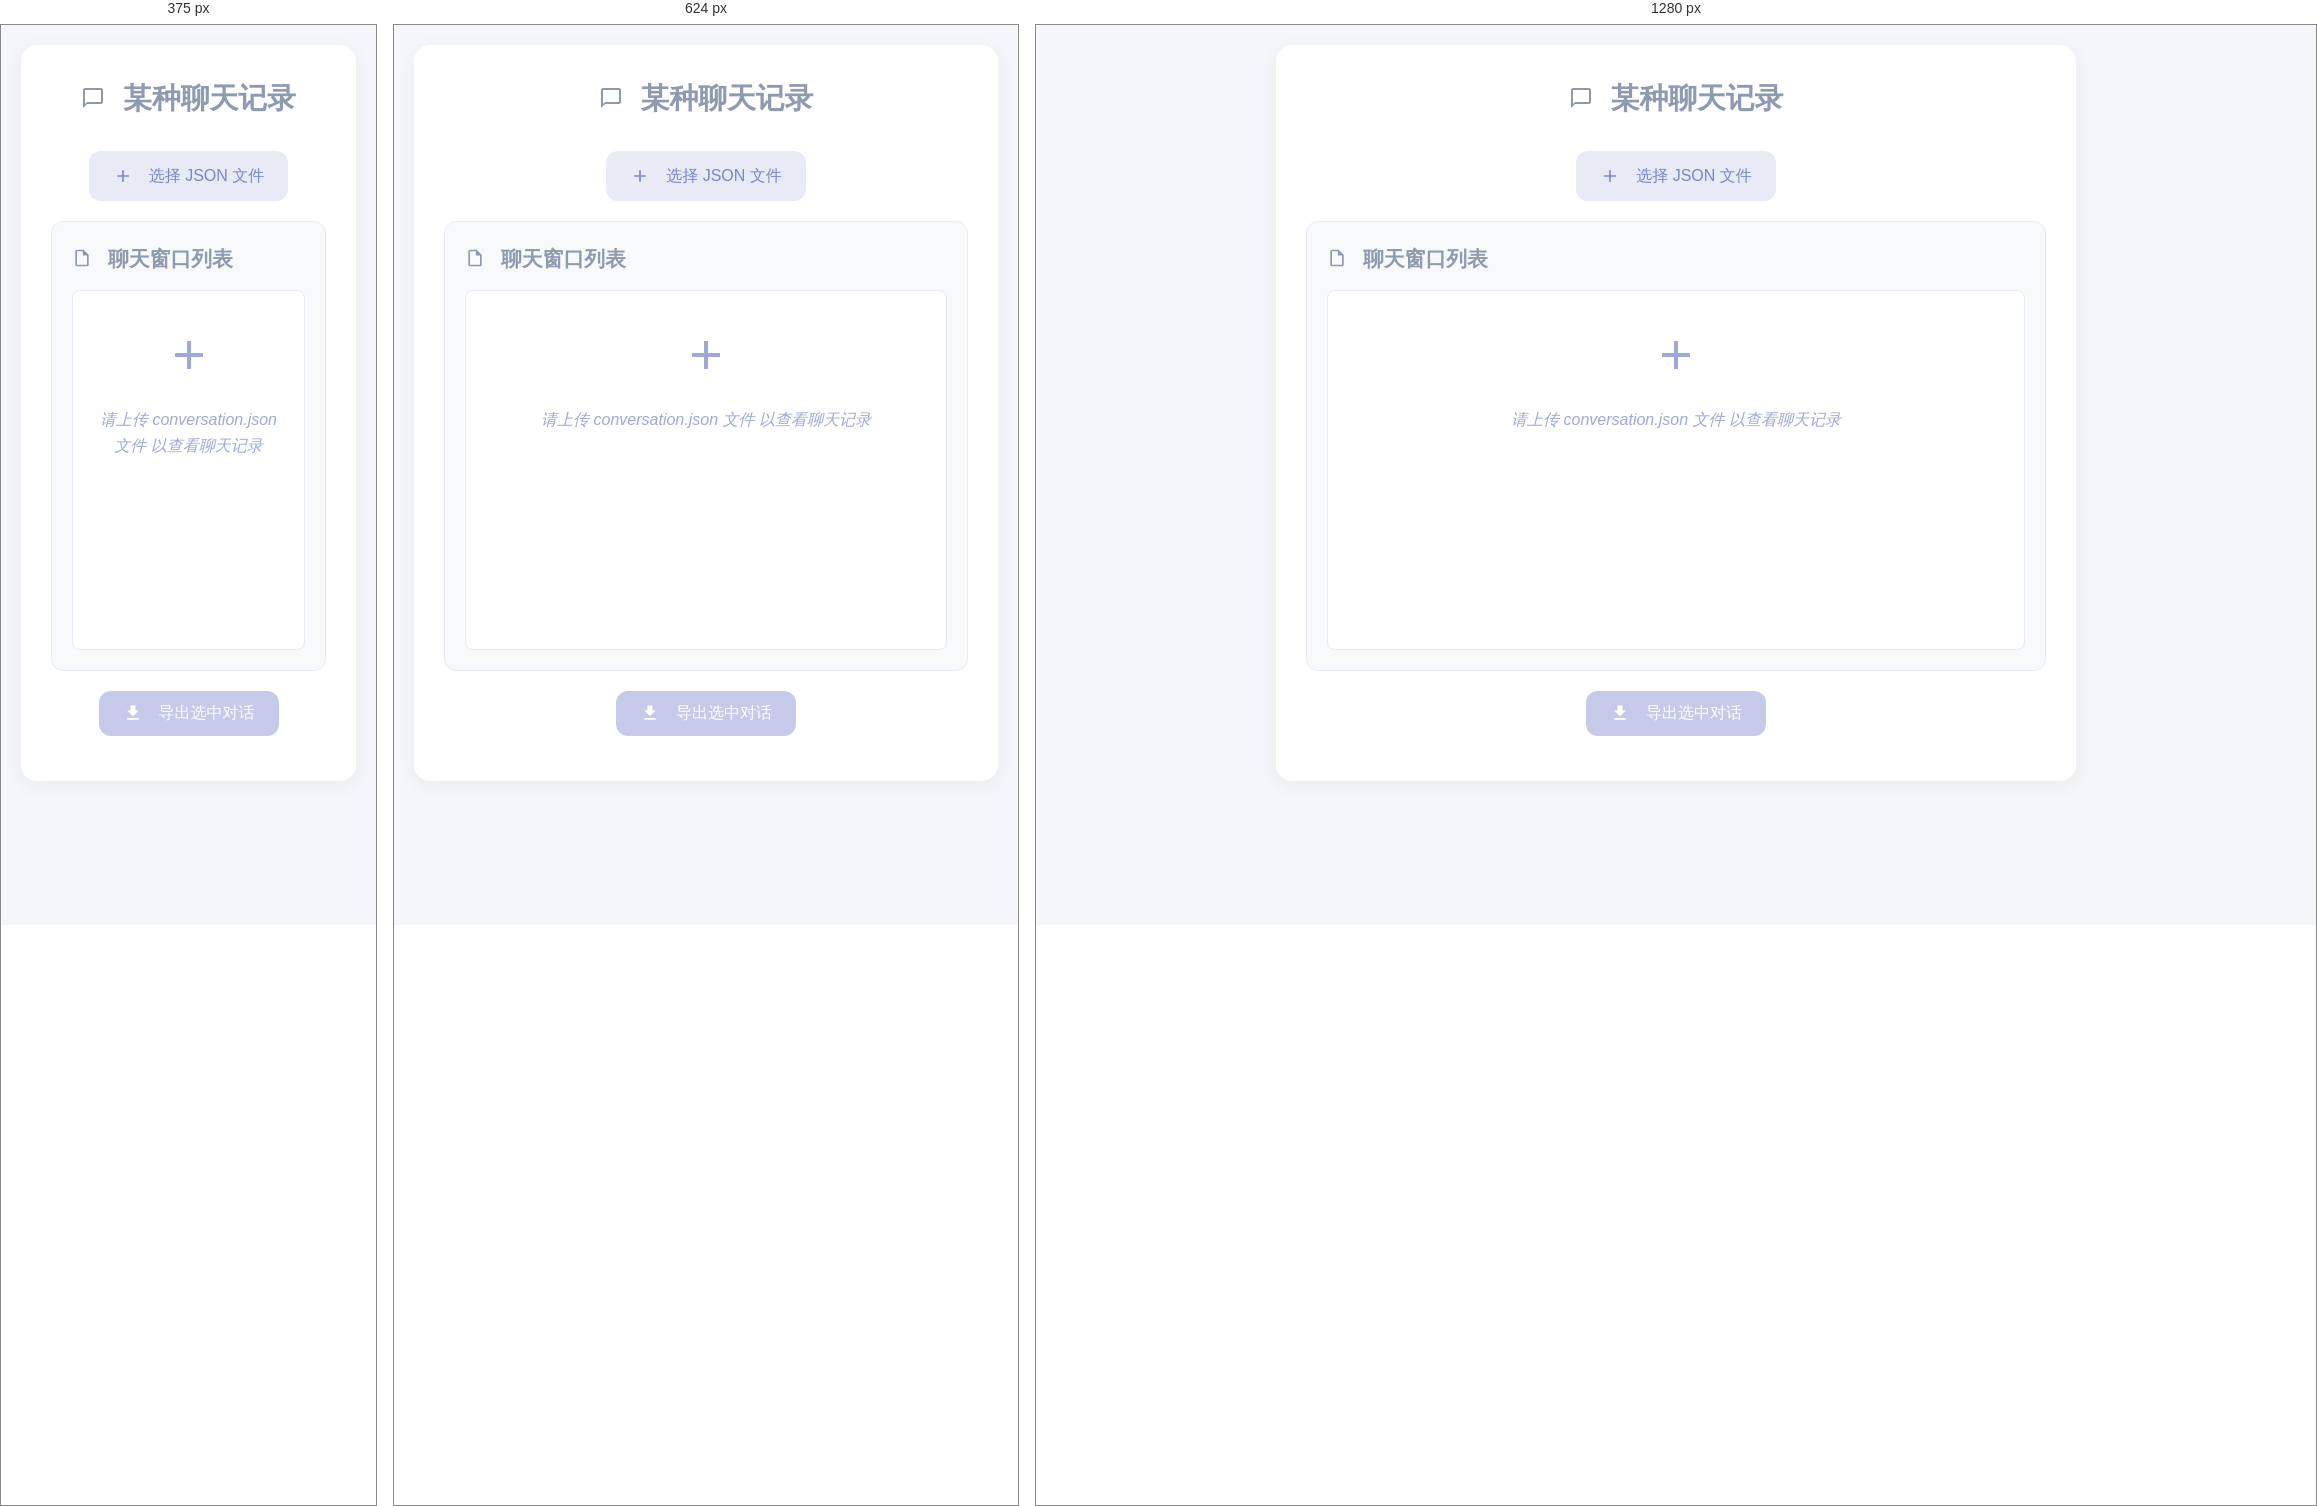
Rendered at 375 px, 624 px and 1280 px, left to right.

<!-- file: process_chat.html -->
<!DOCTYPE html>
<html lang="zh-CN">
<head>
    <meta charset="UTF-8">
    <meta name="viewport" content="width=device-width, initial-scale=1.0">
    <title>聊天记录处理</title>
    <link rel="stylesheet" href="https://unpkg.com/element-plus/dist/index.css">
    <script src="https://unpkg.com/vue@3"></script>
    <script src="https://unpkg.com/element-plus"></script>
    <script src="https://cdn.jsdelivr.net/npm/marked@4.3.0/marked.min.js"></script>
    <script src="https://cdnjs.cloudflare.com/ajax/libs/jszip/3.10.1/jszip.min.js"></script>
    <style>
        * {
            box-sizing: border-box;
            margin: 0;
            padding: 0;
        }

        body {
            font-family: "PingFang SC", "Microsoft YaHei", sans-serif;
            line-height: 1.6;
            background-color: #f5f6fa;
            min-height: 100vh;
            display: flex;
            justify-content: center;
            align-items: flex-start;
            padding: 20px;
        }

        .container {
            background-color: #fff;
            border-radius: 16px;
            box-shadow: 0 4px 20px rgba(0, 0, 0, 0.05);
            padding: 30px;
            max-width: 800px;
            width: 100%;
        }

        h1 {
            color: #8e9aaf;
            margin-bottom: 30px;
            text-align: center;
            font-size: 1.8em;
            display: flex;
            align-items: center;
            justify-content: center;
            gap: 10px;
        }

        h2 {
            font-size: 1.3em;
            margin-bottom: 15px;
            color: #8e9aaf;
            display: flex;
            align-items: center;
            gap: 8px;
        }

        .file-input-container {
            margin: 20px 0;
            text-align: center;
        }

        .file-input-label {
            display: inline-flex;
            align-items: center;
            gap: 8px;
            padding: 12px 24px;
            background-color: #e8eaf6;
            color: #7986cb;
            border-radius: 12px;
            cursor: pointer;
            transition: all 0.3s ease;
            font-weight: 500;
        }

        .file-input-label:hover {
            background-color: #c5cae9;
            transform: translateY(-2px);
        }

        input[type="file"] {
            display: none;
        }

        .file-list {
            margin: 20px 0;
            background: #f8f9fa;
            padding: 20px;
            border-radius: 12px;
            border: 1px solid #e8eaf6;
            height: 50vh;
            display: flex;
            flex-direction: column;
        }

        .file-list-content {
            flex-grow: 1;
            overflow-y: auto;
            border: 1px solid #e8eaf6;
            border-radius: 8px;
            background: white;
        }

        .select-all-container {
            padding: 12px;
            border-bottom: 1px solid #e8eaf6;
            background-color: #f5f6fa;
        }

        .select-all-label {
            display: flex;
            align-items: center;
            gap: 8px;
            cursor: pointer;
            user-select: none;
            color: #7986cb;
            font-weight: 500;
            padding-left: 4px;
        }

        .select-all-label svg {
            margin-top: 0;
            width: 16px;
            height: 16px;
        }

        .file-name svg {
            width: 16px;
            height: 16px;
            margin-top: 0;
        }

        .file-item {
            display: flex;
            align-items: flex-start;
            gap: 12px;
            padding: 12px;
            border-bottom: 1px solid #e8eaf6;
            transition: all 0.2s ease;
        }

        .file-checkbox {
            display: flex;
            align-items: center;
            cursor: pointer;
            flex-shrink: 0;
            padding-left: 4px;
        }

        .file-checkbox input[type="checkbox"],
        .select-all-label input[type="checkbox"] {
            margin: 0;
            width: 16px;
            height: 16px;
        }

        .file-name {
            flex-grow: 1;
            cursor: pointer;
            display: flex;
            align-items: flex-start;
            gap: 8px;
            color: #5c6bc0;
            word-break: break-word;
            text-align: left;
            min-width: 0;
        }

        .file-name:hover {
            color: #7986cb;
        }

        .file-item:hover {
            background-color: #f5f6fa;
        }

        .empty-state {
            padding: 40px 20px;
            text-align: center;
            color: #9fa8da;
            font-style: italic;
            display: flex;
            flex-direction: column;
            align-items: center;
            gap: 12px;
        }

        .button-container {
            text-align: center;
            margin-top: 20px;
        }

        button {
            display: inline-flex;
            align-items: center;
            gap: 8px;
            padding: 12px 24px;
            background-color: #7986cb;
            color: white;
            border: none;
            border-radius: 12px;
            cursor: pointer;
            font-size: 16px;
            font-weight: 500;
            transition: all 0.3s ease;
        }

        button:hover {
            background-color: #5c6bc0;
            transform: translateY(-2px);
        }

        button:disabled {
            background-color: #c5cae9;
            cursor: not-allowed;
            transform: none;
        }

        .status {
            margin-top: 15px;
            text-align: center;
            color: #9fa8da;
            font-size: 0.9em;
        }

        .modal {
            position: fixed;
            top: 0;
            left: 0;
            width: 100%;
            height: 100%;
            background-color: rgba(0, 0, 0, 0.2);
            display: none;
            justify-content: center;
            align-items: center;
            z-index: 1000;
            backdrop-filter: blur(4px);
        }

        .modal.show {
            display: flex;
        }

        .modal-content {
            background-color: white;
            border-radius: 16px;
            width: 95%;
            max-width: 800px;
            max-height: 90vh;
            display: flex;
            flex-direction: column;
            box-shadow: 0 8px 32px rgba(0, 0, 0, 0.1);
        }

        .modal-header {
            padding: 20px;
            border-bottom: 1px solid #e8eaf6;
            display: flex;
            justify-content: space-between;
            align-items: center;
        }

        .modal-header h3 {
            margin: 0;
            color: #5c6bc0;
            display: flex;
            align-items: center;
            gap: 8px;
        }

        .close-button {
            background: none;
            border: none;
            cursor: pointer;
            color: #9fa8da;
            padding: 4px;
            display: flex;
            align-items: center;
            justify-content: center;
            transition: color 0.2s ease;
        }

        .close-button:hover {
            color: #5c6bc0;
        }

        .modal-body {
            padding: 20px;
            overflow-y: auto;
            flex-grow: 1;
            background-color: #f5f6fa;
        }

        .chat-container {
            display: flex;
            flex-direction: column;
            gap: 16px;
            width: 100%;
            padding: 0 12px;
        }

        .message-wrapper {
            display: flex;
            gap: 12px;
            width: 100%;
            max-width: 100%;
            margin-bottom: 8px;
        }

        .message-left {
            align-self: flex-start;
            padding-right: 20%;
        }

        .message-right {
            align-self: flex-end;
            flex-direction: row-reverse;
            padding-left: 20%;
        }

        .avatar {
            width: 40px;
            height: 40px;
            border-radius: 50%;
            background-color: #e8eaf6;
            display: flex;
            align-items: center;
            justify-content: center;
            flex-shrink: 0;
            color: #7986cb;
        }

        .message-bubble {
            padding: 12px 16px;
            border-radius: 16px;
            font-size: 0.95em;
            line-height: 1.5;
            word-break: break-word;
            text-align: left;
            min-width: 60px;
            max-width: 100%;
            display: inline-block;
        }

        .message-bubble p {
            margin: 0;
            padding: 0;
        }

        .message-bubble p:last-child {
            margin-bottom: 0;
        }

        .message-bubble p + p {
            margin-top: 0.5em;
        }

        .message-bubble hr {
            margin: 1em 0;
            border: none;
            border-top: 1px solid rgba(0, 0, 0, 0.1);
        }

        .message-right .message-bubble hr {
            border-top-color: rgba(255, 255, 255, 0.2);
        }

        .message-bubble pre {
            margin: 1em 0;
            background-color: rgba(0, 0, 0, 0.05);
            padding: 8px;
            border-radius: 4px;
            overflow-x: auto;
        }

        .message-bubble code {
            background-color: rgba(0, 0, 0, 0.05);
            padding: 2px 4px;
            border-radius: 4px;
            font-family: monospace;
        }

        .message-bubble blockquote {
            margin: 1em 0;
            padding-left: 12px;
            border-left: 4px solid rgba(0, 0, 0, 0.1);
            color: rgba(0, 0, 0, 0.6);
        }

        .message-bubble ul, .message-bubble ol {
            margin: 1em 0;
            padding-left: 20px;
        }

        .message-bubble li {
            margin: 0.5em 0;
        }

        .message-bubble li + li {
            margin-top: 0.5em;
        }

        .message-left .message-bubble {
            background-color: white;
            color: #5c6bc0;
            border: 1px solid #e8eaf6;
            border-top-left-radius: 4px;
        }

        .message-right .message-bubble {
            background-color: #7986cb;
            color: white;
            border-top-right-radius: 4px;
        }

        .message-right .message-bubble code,
        .message-right .message-bubble pre {
            background-color: rgba(255, 255, 255, 0.1);
        }

        .message-right .message-bubble blockquote {
            border-left-color: rgba(255, 255, 255, 0.3);
            color: rgba(255, 255, 255, 0.8);
        }

        @media screen and (max-width: 768px) {
            .modal-content {
                width: 100%;
                max-height: 100vh;
                border-radius: 0;
            }

            .message-left {
                padding-right: 5%;
            }

            .message-right {
                padding-left: 5%;
            }

            .avatar {
                width: 36px;
                height: 36px;
            }

            .message-bubble {
                font-size: 0.9em;
                padding: 10px 14px;
            }
        }

        @media screen and (max-width: 480px) {
            .message-left {
                padding-right: 2%;
            }

            .message-right {
                padding-left: 2%;
            }

            .avatar {
                width: 32px;
                height: 32px;
            }

            .message-bubble {
                font-size: 0.85em;
                padding: 8px 12px;
            }
        }

        .modal-body::-webkit-scrollbar {
            width: 6px;
        }

        .modal-body::-webkit-scrollbar-track {
            background: transparent;
        }

        .modal-body::-webkit-scrollbar-thumb {
            background: #c5cae9;
            border-radius: 3px;
        }

        .modal-body::-webkit-scrollbar-thumb:hover {
            background: #9fa8da;
        }
    </style>
</head>
<body>
    <div class="container">
        <h1>
            <svg viewBox="0 0 24 24" width="24" height="24" style="vertical-align: middle; margin-right: 8px;">
                <path fill="currentColor" d="M20 2H4c-1.1 0-2 .9-2 2v18l4-4h14c1.1 0 2-.9 2-2V4c0-1.1-.9-2-2-2zm0 14H6l-2 2V4h16v12z"/>
            </svg>
            某种聊天记录
        </h1>
        <div class="file-input-container">
            <label for="fileInput" class="file-input-label">
                <svg viewBox="0 0 24 24" width="20" height="20" style="vertical-align: middle; margin-right: 8px;">
                    <path fill="currentColor" d="M19 13h-6v6h-2v-6H5v-2h6V5h2v6h6v2z"/>
                </svg>
                选择 JSON 文件
            </label>
            <input type="file" id="fileInput" accept=".json">
        </div>
        
        <div class="file-list">
            <h2>
                <svg viewBox="0 0 24 24" width="20" height="20" style="vertical-align: middle; margin-right: 8px;">
                    <path fill="currentColor" d="M14 2H6c-1.1 0-2 .9-2 2v16c0 1.1.9 2 2 2h12c1.1 0 2-.9 2-2V8l-6-6zm4 18H6V4h7v5h5v11z"/>
                </svg>
                聊天窗口列表
            </h2>
            <div class="file-list-content">
                <div id="selectAllContainer" class="select-all-container" style="display: none;">
                    <label class="select-all-label">
                        <input type="checkbox" id="selectAll">
                        <svg viewBox="0 0 24 24">
                            <path fill="currentColor" d="M9 16.17L4.83 12l-1.42 1.41L9 19 21 7l-1.41-1.41L9 16.17z"/>
                        </svg>
                        选择所有
                    </label>
                </div>
                <ul id="fileList"></ul>
                <div id="emptyState" class="empty-state">
                    <svg viewBox="0 0 24 24" width="48" height="48" style="vertical-align: middle; margin-bottom: 16px;">
                        <path fill="currentColor" d="M19 13h-6v6h-2v-6H5v-2h6V5h2v6h6v2z"/>
                    </svg>
                    请上传 conversation.json 文件 以查看聊天记录
                </div>
            </div>
        </div>

        <div class="button-container">
            <button id="downloadButton" disabled>
                <svg viewBox="0 0 24 24" width="20" height="20" style="vertical-align: middle; margin-right: 8px;">
                    <path fill="currentColor" d="M19 9h-4V3H9v6H5l7 7 7-7zM5 18v2h14v-2H5z"/>
                </svg>
                导出选中对话
            </button>
        </div>
        <div id="status" class="status"></div>
    </div>

    <div id="modal" class="modal">
        <div class="modal-content">
            <div class="modal-header">
                <h3>
                    <svg viewBox="0 0 24 24" width="20" height="20" style="vertical-align: middle; margin-right: 8px;">
                        <path fill="currentColor" d="M14 2H6c-1.1 0-2 .9-2 2v16c0 1.1.9 2 2 2h12c1.1 0 2-.9 2-2V8l-6-6zm4 18H6V4h7v5h5v11z"/>
                    </svg>
                    <span id="modalTitle"></span>
                </h3>
                <button class="close-button" id="closeModal">
                    <svg viewBox="0 0 24 24" width="20" height="20">
                        <path fill="currentColor" d="M19 6.41L17.59 5 12 10.59 6.41 5 5 6.41 10.59 12 5 17.59 6.41 19 12 13.41 17.59 19 19 17.59 13.41 12z"/>
                    </svg>
                </button>
            </div>
            <div class="modal-body">
                <div id="chatContainer" class="chat-container"></div>
            </div>
        </div>
    </div>

    <script>
        // 配置 marked
        marked.setOptions({
            breaks: true,
            gfm: true,
            headerIds: false,
            mangle: false,
            pedantic: false,
            smartLists: true,
            smartypants: false
        });

        // 状态变量
        let lastOutputs = [];
        let selectedFiles = [];
        let currentFile = null;

        // DOM 元素
        const fileInput = document.getElementById('fileInput');
        const fileList = document.getElementById('fileList');
        const emptyState = document.getElementById('emptyState');
        const selectAllContainer = document.getElementById('selectAllContainer');
        const selectAll = document.getElementById('selectAll');
        const downloadButton = document.getElementById('downloadButton');
        const status = document.getElementById('status');
        const modal = document.getElementById('modal');
        const modalTitle = document.getElementById('modalTitle');
        const chatContainer = document.getElementById('chatContainer');
        const closeModal = document.getElementById('closeModal');

        // 事件监听器
        fileInput.addEventListener('change', handleFileChange);
        selectAll.addEventListener('change', toggleSelectAll);
        downloadButton.addEventListener('click', handleDownload);
        closeModal.addEventListener('click', () => {
            modal.classList.remove('show');
            currentFile = null;
        });
        modal.addEventListener('click', (e) => {
            if (e.target === modal) {
                modal.classList.remove('show');
                currentFile = null;
            }
        });

        function sanitizeFilename(filename) {
            return filename.replace(/[\\/*?:"<>|]/g, "");
        }

        function extractDialogueFromMapping(mapping) {
            const dialogues = [];
            for (const randomKey in mapping) {
                try {
                    const msg = mapping[randomKey].message;
                    const role = msg.author?.role || "unknown";
                    if (!["user", "assistant"].includes(role)) continue;
                    const content = msg.content || {};
                    if (content.parts && content.parts.length) {
                        const text = content.parts.join(" ").replace(/^"|"$/g, "").trim();
                        if (text) {
                            dialogues.push(`【${role}】 ${text}`);
                        }
                    } else if (role === "user") {
                        const metadata = msg.metadata || {};
                        const userData = metadata.user_context_message_data || {};
                        const aboutModel = (userData.about_model_message || "").trim();
                        const aboutUser = (userData.about_user_message || "").trim();
                        let added = false;
                        if (aboutModel) {
                            dialogues.push(`【model_message】 ${aboutModel}`);
                            added = true;
                        }
                        if (aboutUser) {
                            dialogues.push(`【user_message】 ${aboutUser}`);
                            added = true;
                        }
                        if (added) {
                            dialogues.push("-".repeat(80));
                        }
                    }
                } catch (e) {
                    console.log(`处理 mapping 内随机键 ${randomKey} 时出错：${e}`);
                }
            }
            return dialogues;
        }

        function processRawJson(data) {
            const outputs = [];
            if (typeof data === "object" && !Array.isArray(data)) {
                for (const title in data) {
                    const content = data[title];
                    const mapping = content.mapping;
                    if (!mapping) continue;
                    const dialogues = extractDialogueFromMapping(mapping);
                    if (dialogues.length) {
                        const fn = sanitizeFilename(title) || "unknown";
                        const txt = dialogues.join("\n");
                        outputs.push({ filename: fn + ".txt", content: txt });
                    }
                }
            } else if (Array.isArray(data)) {
                const counter = {};
                for (const item of data) {
                    const title = item.title || "unknown";
                    const mapping = item.mapping;
                    if (!mapping) continue;
                    const dialogues = extractDialogueFromMapping(mapping);
                    if (!dialogues.length) continue;
                    const base = sanitizeFilename(title) || "unknown";
                    const count = (counter[base] || 0) + 1;
                    counter[base] = count;
                    const fn = count > 1 ? `${base}_${count}.txt` : `${base}.txt`;
                    outputs.push({ filename: fn, content: dialogues.join("\n") });
                }
            } else {
                throw new Error("不支持的 JSON 格式");
            }
            return outputs;
        }

        function handleFileChange(event) {
            const file = event.target.files[0];
            if (!file) return;
            
            status.textContent = "正在解析文件...";
            const reader = new FileReader();
            
            reader.onload = function (e) {
                try {
                    const data = JSON.parse(e.target.result);
                    const outputs = processRawJson(data);
                    lastOutputs = outputs;
                    selectedFiles = outputs.map(() => false);
                    
                    if (outputs.length === 0) {
                        status.textContent = "解析完成，但未找到对话内容";
                        return;
                    }
                    
                    updateFileList();
                    status.textContent = `解析完成，找到 ${outputs.length} 个会话`;
                } catch (err) {
                    status.textContent = "解析失败";
                }
            };
            
            reader.readAsText(file, "utf-8");
        }

        function updateFileList() {
            fileList.innerHTML = '';
            emptyState.style.display = lastOutputs.length > 0 ? 'none' : 'flex';
            selectAllContainer.style.display = lastOutputs.length > 0 ? 'block' : 'none';
            
            lastOutputs.forEach((output, index) => {
                const li = document.createElement('li');
                li.className = 'file-item';
                
                const checkbox = document.createElement('label');
                checkbox.className = 'file-checkbox';
                const input = document.createElement('input');
                input.type = 'checkbox';
                input.checked = selectedFiles[index];
                input.addEventListener('change', () => {
                    selectedFiles[index] = input.checked;
                    updateDownloadButton();
                });
                checkbox.appendChild(input);
                
                const span = document.createElement('span');
                span.className = 'file-name';
                span.innerHTML = `<svg viewBox="0 0 24 24" width="16" height="16" style="vertical-align: middle; margin-right: 8px;">
                    <path fill="currentColor" d="M14 2H6c-1.1 0-2 .9-2 2v16c0 1.1.9 2 2 2h12c1.1 0 2-.9 2-2V8l-6-6zm4 18H6V4h7v5h5v11z"/>
                </svg> ${output.filename}`;
                span.addEventListener('click', () => showFileContent(output));
                
                li.appendChild(checkbox);
                li.appendChild(span);
                fileList.appendChild(li);
            });
            
            updateDownloadButton();
        }

        function toggleSelectAll(event) {
            const checked = event.target.checked;
            selectedFiles = lastOutputs.map(() => checked);
            updateFileList();
        }

        function updateDownloadButton() {
            downloadButton.disabled = !selectedFiles.some(selected => selected);
        }

        function showFileContent(file) {
            currentFile = file;
            modalTitle.textContent = file.filename;
            chatContainer.innerHTML = '';
            
            const lines = file.content.split('\n');
            const rolePattern = /【(model_message|user_message|assistant|user)】/;
            let currentMessage = '';
            let currentRole = '';
            
            for (const line of lines) {
                const match = line.match(rolePattern);
                if (match) {
                    if (currentMessage) {
                        addMessageToChat(currentRole, currentMessage);
                    }
                    currentRole = match[1];
                    currentMessage = line.replace(rolePattern, '').trim();
                } else if (currentRole) {
                    currentMessage += '\n' + line;
                }
            }
            
            if (currentMessage) {
                addMessageToChat(currentRole, currentMessage);
            }
            
            modal.classList.add('show');
        }

        function addMessageToChat(role, content) {
            const wrapper = document.createElement('div');
            wrapper.className = `message-wrapper ${role === 'assistant' || role === 'model_message' ? 'message-left' : 'message-right'}`;
            
            const bubble = document.createElement('div');
            bubble.className = 'message-bubble';
            
            // 只在 user_message 类型的消息中移除分割线
            const cleanContent = role === 'user_message' 
                ? content.replace(/-{20,}/g, '')
                : content;
            
            // 移除末尾的换行符
            const trimmedContent = cleanContent.replace(/\n+$/, '');
            
            // 使用 marked.parse 处理 Markdown
            bubble.innerHTML = marked.parse(trimmedContent);
            
            wrapper.appendChild(bubble);
            chatContainer.appendChild(wrapper);
        }

        async function handleDownload() {
            if (!selectedFiles.some(selected => selected)) return;
            
            try {
                status.textContent = "正在准备导出...";
                
                const selectedOutputs = lastOutputs.filter((_, index) => selectedFiles[index]);
                
                if (selectedOutputs.length === 1) {
                    // 单文件直接下载
                    const blob = new Blob([selectedOutputs[0].content], { type: "text/plain" });
                    const url = URL.createObjectURL(blob);
                    const a = document.createElement("a");
                    a.href = url;
                    a.download = selectedOutputs[0].filename;
                    a.click();
                    URL.revokeObjectURL(url);
                    status.textContent = "导出完成";
                } else {
                    // 多文件打包为 zip
                    status.textContent = "正在打包文件，请稍候...";
                    const zip = new JSZip();
                    
                    // 添加所有选中的文件到zip
                    selectedOutputs.forEach(output => {
                        zip.file(output.filename, output.content);
                    });
                    
                    // 生成zip文件
                    const content = await zip.generateAsync({type: "blob"});
                    const url = URL.createObjectURL(content);
                    const a = document.createElement("a");
                    a.href = url;
                    a.download = "chatgpt_dialogues.zip";
                    a.click();
                    URL.revokeObjectURL(url);
                    
                    status.textContent = `已导出 ${selectedOutputs.length} 个文件到 chatgpt_dialogues.zip`;
                }
            } catch (err) {
                status.textContent = "导出失败";
            }
        }
    </script>
</body>
</html> 